Image classification data set "images_augmented" (Minyael/Gift-card-classification on GitHub). Class labels (2): Steam, Xbox.

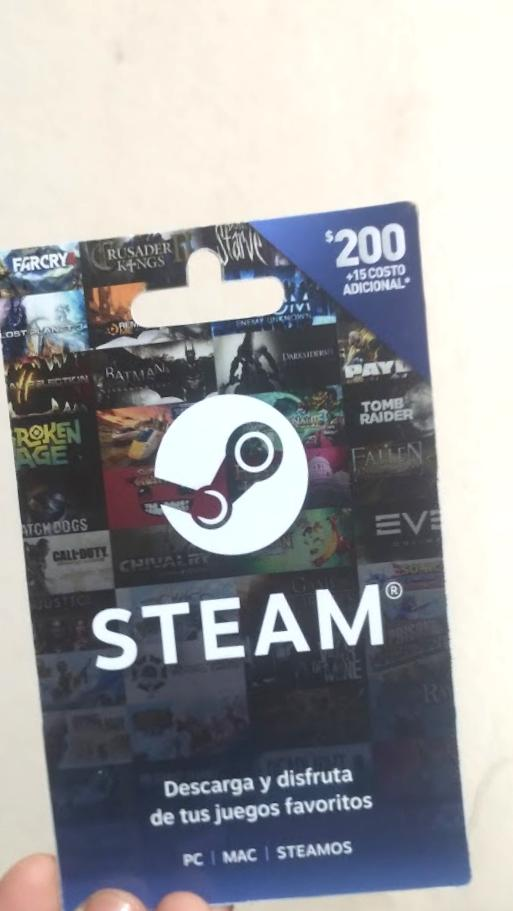
Label: Steam

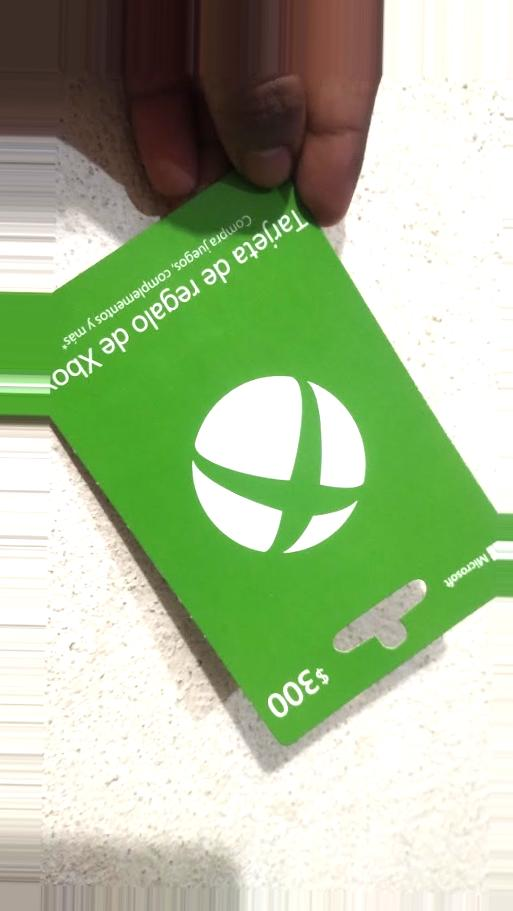
Label: Xbox

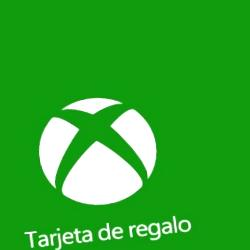
Label: Xbox

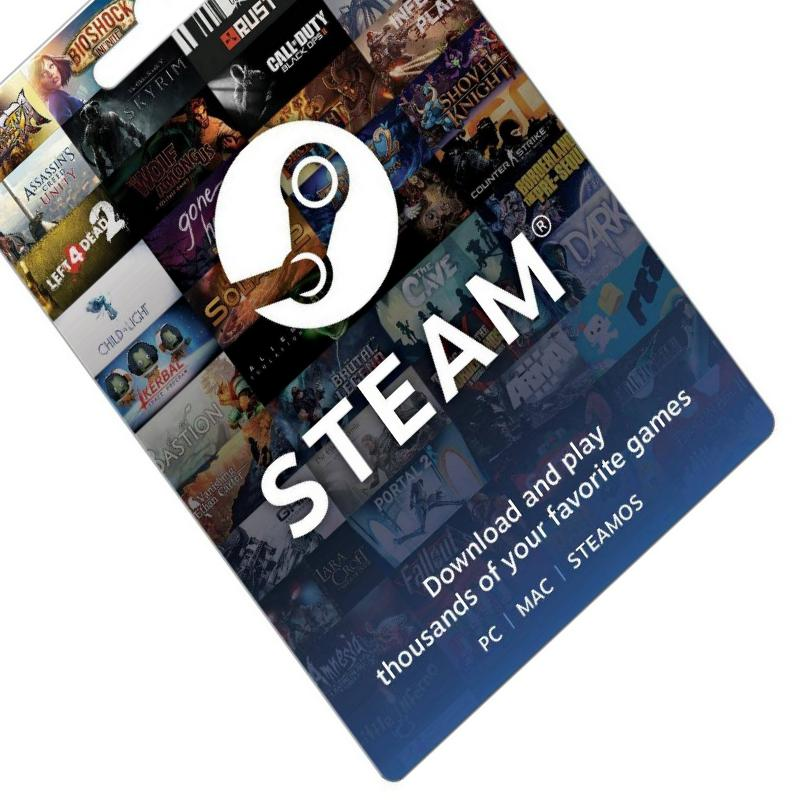
Label: Steam

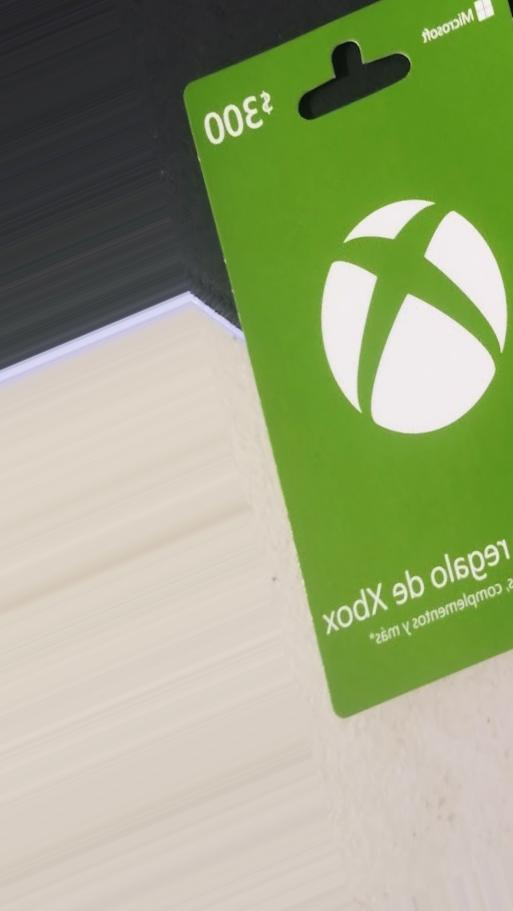
Label: Xbox

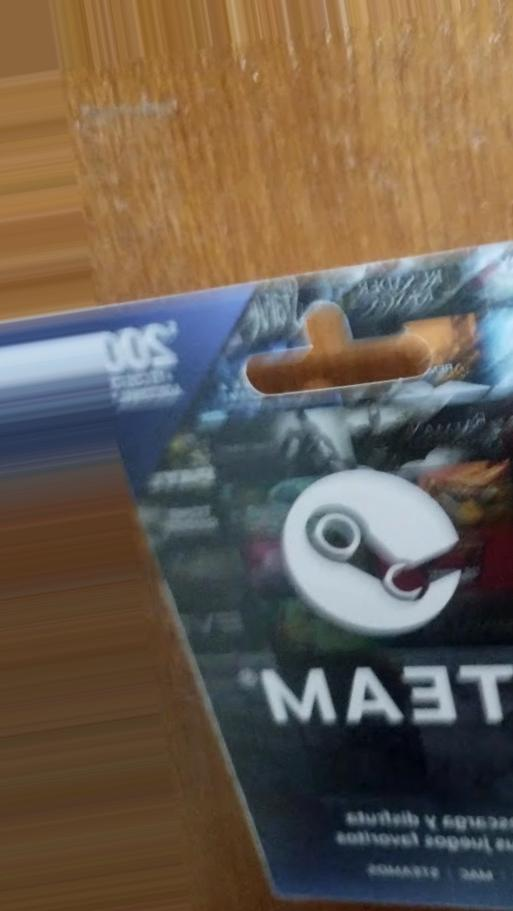
Label: Steam
